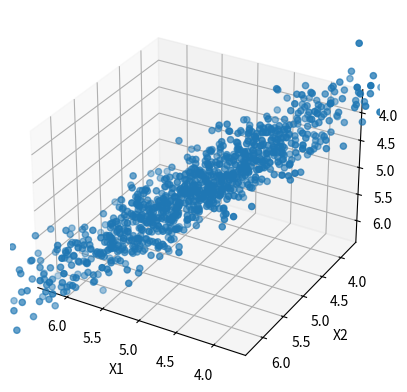

Here is the Python script that generated this plot:
import numpy as np
import matplotlib.pyplot as plt
from mpl_toolkits.mplot3d import Axes3D
from matplotlib import cm



def normal_dist(mhi, C, x):
    dim = C.shape[0]

    left = (x - mhi).transpose()
    middle = np.linalg.inv(C)
    right = (x - mhi)

    mahal = np.matmul(np.matmul( (x - mhi).transpose(), np.linalg.inv(C)), x - mhi ) 

    return np.diag(np.exp(-1/2 * mahal ) / np.sqrt( np.power(2.0 * np.pi, dim) * np.linalg.det(C) ))

def random_normal_scatter(mhi, C, num_samples=20):

    A = np.linalg.cholesky(C)

    Z = np.random.normal(size=(C.shape[0],num_samples))

    X = np.matmul(A,Z) + mhi

    return X



if __name__ == '__main__':

    C = np.array([
            [0.5, 0.45, 0.45]
           ,[0.45, 0.5, 0.45]
           ,[0.45, 0.45, 0.5]
        ])

    mhi = np.array([[5.0],[5.0],[5.0] ])

    xs,ys,zs = random_normal_scatter(mhi, C, num_samples=1000)


    fig = plt.figure()
    ax = fig.add_subplot(111, projection='3d')

    ax.scatter(xs,ys,zs)

    # ax.plot_surface(xs, ys, zs, cmap=cm.coolwarm, linewidth=0, antialiased=False)

    ax.set_xlabel('X1')
    ax.set_ylabel('X2')
    ax.set_zlabel('X3')

    std = np.sqrt(np.max(C))

    minmax = (2*std, -2*std)

    ax.set_xlim(minmax + mhi[0])
    ax.set_ylim(minmax + mhi[1]) 
    ax.set_zlim(minmax + mhi[2]) 

    plt.show()

